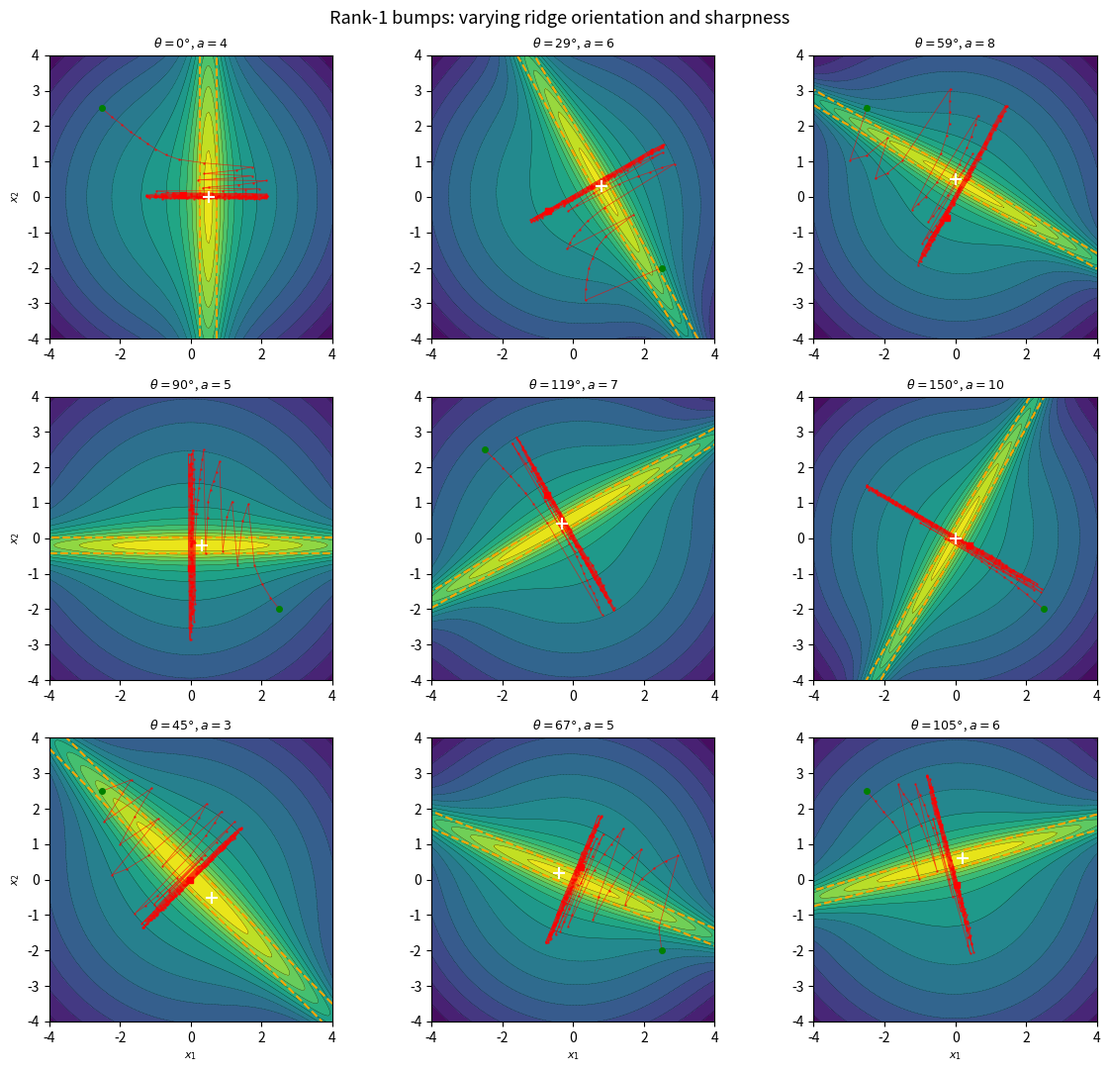

The matplotlib source for this figure:
#!/usr/bin/env python3
"""3x3 grid of rank-1 bumps with different ridge orientations, SGD paths, and EoS rings."""

import numpy as np
import matplotlib.pyplot as plt

lam = 0.1

def make_bump(angle, center, height, sharpness):
    v = np.array([np.cos(angle), np.sin(angle)])
    A = sharpness * np.outer(v, v)
    return A, center, height

def f(xy, A, c, b):
    d = xy - c
    return b / (1 + d @ A @ d) - lam * (xy @ xy)

def grad_f(xy, A, c, b):
    d = xy - c
    q = 1 + d @ A @ d
    return -b * 2 * A @ d / q**2 - 2 * lam * xy

def max_curvature(xy, A, c, b):
    d = xy - c
    q = 1 + d @ A @ d
    grad_q = 2 * A @ d
    H = (b / q**2) * (2 / q * np.outer(grad_q, grad_q) - 2 * A) - 2 * lam * np.eye(2)
    return np.max(np.linalg.eigvalsh(-H))

# 9 configurations: vary angle and sharpness
configs = [
    (0,         np.array([ 0.5,  0.0]), 3.0,  4.0),
    (np.pi/6,   np.array([ 0.8,  0.3]), 3.0,  6.0),
    (np.pi/3,   np.array([ 0.0,  0.5]), 3.0,  8.0),
    (np.pi/2,   np.array([ 0.3, -0.2]), 4.0,  5.0),
    (2*np.pi/3, np.array([-0.3,  0.4]), 3.5,  7.0),
    (5*np.pi/6, np.array([ 0.0,  0.0]), 3.0, 10.0),
    (np.pi/4,   np.array([ 0.6, -0.5]), 4.0,  3.0),
    (3*np.pi/8, np.array([-0.4,  0.2]), 3.0,  5.0),
    (7*np.pi/12,np.array([ 0.2,  0.6]), 3.5,  6.0),
]

grid = np.linspace(-4, 4, 150)
X, Y = np.meshgrid(grid, grid)
eta = 0.5

fig, axes = plt.subplots(3, 3, figsize=(12, 11))

for idx, (angle, center, height, sharpness) in enumerate(configs):
    ax = axes[idx // 3, idx % 3]
    A, c, b = make_bump(angle, center, height, sharpness)

    # Surface
    F = np.zeros_like(X)
    curv = np.zeros_like(X)
    for i in range(len(grid)):
        for j in range(len(grid)):
            xy = np.array([grid[j], grid[i]])
            F[i, j] = f(xy, A, c, b)
            curv[i, j] = max_curvature(xy, A, c, b)

    # SGD
    np.random.seed(42 + idx)
    start = np.array([-2.5, 2.5]) if idx % 2 == 0 else np.array([2.5, -2.0])
    path = [start.copy()]
    for _ in range(200):
        g = grad_f(path[-1], A, c, b) + np.random.normal(0, 0.03, size=2)
        path.append(path[-1] + eta * g)
    path = np.array(path)

    eos = 2 / eta

    ax.contourf(X, Y, F, levels=15, cmap='viridis')
    ax.contour(X, Y, F, levels=15, colors='k', linewidths=0.2)
    ax.contour(X, Y, curv, levels=[eos], colors='orange',
               linewidths=1.5, linestyles='--')
    ax.plot(path[:,0], path[:,1], 'r.-', markersize=1.5, linewidth=0.5, alpha=0.7)
    ax.plot(path[0,0], path[0,1], 'go', markersize=4, zorder=5)
    ax.plot(path[-1,0], path[-1,1], 'rs', markersize=4, zorder=5)
    ax.plot(*c, 'w+', markersize=8, markeredgewidth=1.5)
    ax.set_aspect('equal')
    ax.set_xlim(-4, 4)
    ax.set_ylim(-4, 4)
    deg = int(np.degrees(angle))
    ax.set_title(f'$\\theta={deg}°$, $a={sharpness:.0f}$', fontsize=9)
    if idx // 3 == 2:
        ax.set_xlabel('$x_1$', fontsize=8)
    if idx % 3 == 0:
        ax.set_ylabel('$x_2$', fontsize=8)

fig.suptitle('Rank-1 bumps: varying ridge orientation and sharpness', fontsize=13)
fig.tight_layout()
fig.savefig('fig_rank1_grid.pdf')
